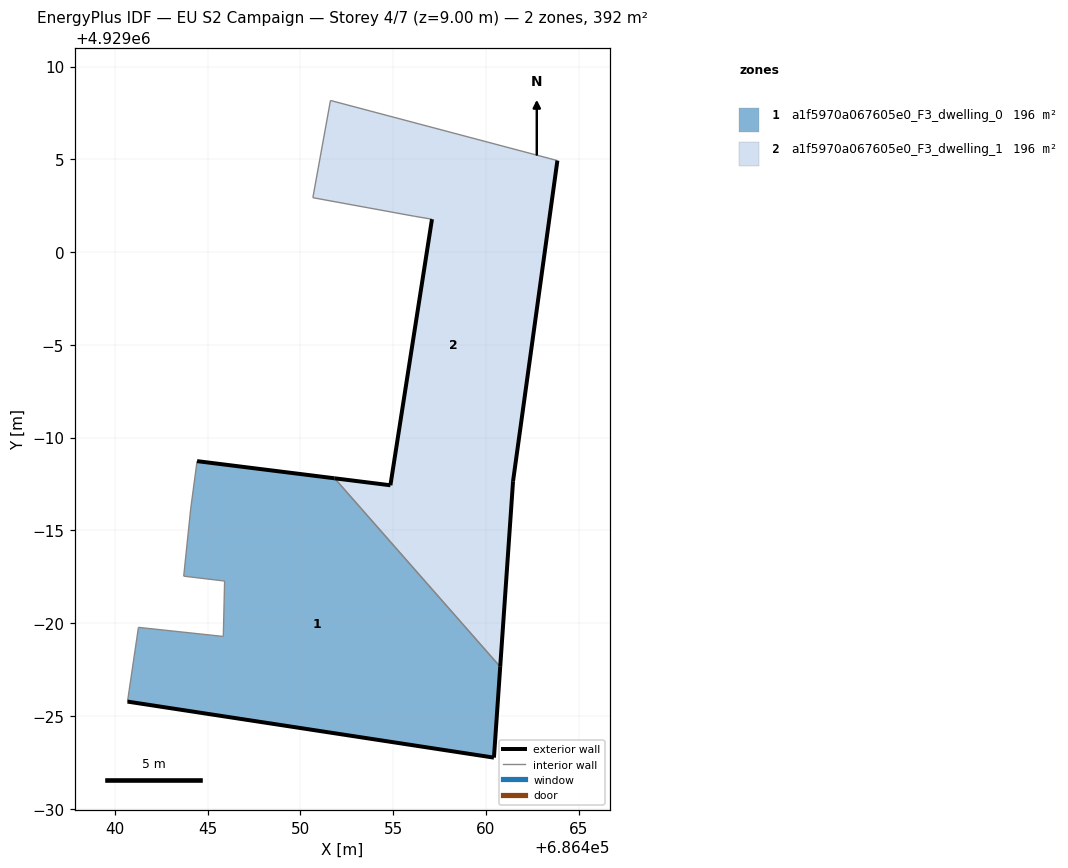
=== STOREY PLAN SPEC (per zone: floor XY polygon, exterior-wall plan segments, windows/doors) ===
zone 1: a1f5970a067605e0_F3_dwelling_0  (196.1 m²)
  floor: (686460.44, 4928972.75) (686460.77, 4928977.65) (686451.85, 4928987.81) (686444.44, 4928988.73) (686444.10, 4928986.19) (686443.72, 4928982.53) (686445.92, 4928982.27) (686445.85, 4928979.28) (686441.28, 4928979.77) (686440.69, 4928975.77)
  exterior wall: (686444.44, 4928988.73) – (686451.85, 4928987.81)  [7.5 m]
  exterior wall: (686460.78, 4928977.65) – (686460.44, 4928972.75)  [4.9 m]
  exterior wall: (686460.44, 4928972.75) – (686440.69, 4928975.77)  [20.0 m]
  interior walls: 7
zone 2: a1f5970a067605e0_F3_dwelling_1  (196.1 m²)
  floor: (686460.77, 4928977.65) (686461.47, 4928987.65) (686463.86, 4929004.93) (686451.63, 4929008.17) (686450.68, 4929002.93) (686456.15, 4929001.93) (686457.10, 4929001.77) (686454.86, 4928987.43) (686451.85, 4928987.81)
  exterior wall: (686463.86, 4929004.93) – (686461.47, 4928987.65)  [17.4 m]
  exterior wall: (686461.47, 4928987.65) – (686460.78, 4928977.65)  [10.0 m]
  exterior wall: (686451.85, 4928987.81) – (686454.86, 4928987.43)  [3.0 m]
  exterior wall: (686454.86, 4928987.43) – (686457.10, 4929001.77)  [14.5 m]
  interior walls: 5

=== DERIVED (storey summary) ===
Building: EU S2 Campaign
Storey: 4 of 7  (floor level z = 9.00 m)
Storey gross floor area: 392.1 m²
Zones on this storey: 2
  - a1f5970a067605e0_F3_dwelling_0: floor 196.1 m²; exterior wall 32.4 m (97.1 m²); WWR 0.0%
  - a1f5970a067605e0_F3_dwelling_1: floor 196.1 m²; exterior wall 45.0 m (135.1 m²); WWR 0.0%
Zone adjacency (shared interzone walls):
  - a1f5970a067605e0_F3_dwelling_0 ↔ a1f5970a067605e0_F3_dwelling_1